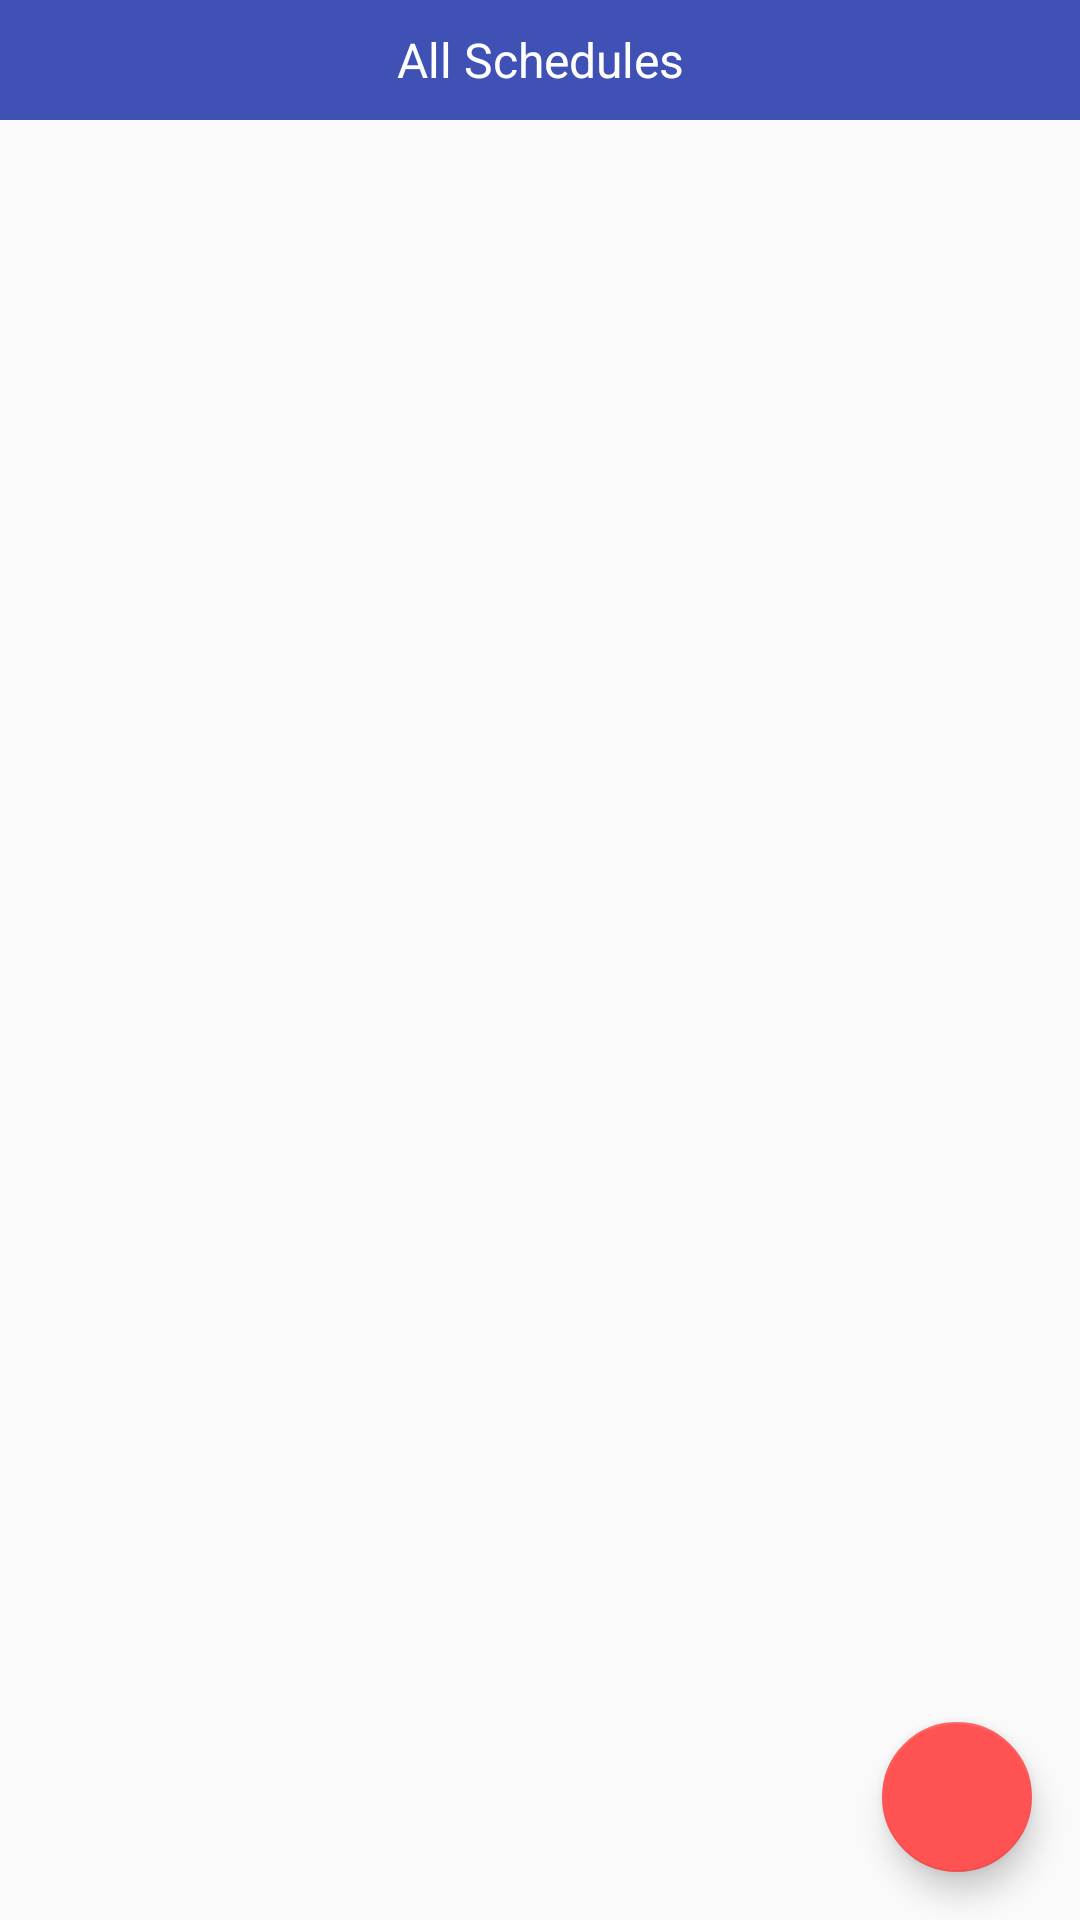

This screen was rendered from an Android layout file. Write that file and the resources it references.
<!-- AndroidManifest.xml: application theme AppTheme -->
<!-- res/layout/fragment_home_admin.xml -->
<FrameLayout xmlns:android="http://schemas.android.com/apk/res/android"
             xmlns:tools="http://schemas.android.com/tools"
             android:layout_width="match_parent"
             android:layout_height="match_parent"
             android:gravity="center_horizontal"
             tools:context="com.teamtrack.fragments.LoginFragment">

    <LinearLayout
        android:layout_width="match_parent"
        android:layout_height="match_parent"
        android:orientation="vertical">

        <TextView
            android:layout_width="match_parent"
            android:layout_height="40dp"
            android:background="@color/colorPrimary"
            android:gravity="center"
            android:text="All Schedules"
            android:textColor="#FFFFFF"
            android:textSize="16sp"/>

        <android.support.v7.widget.RecyclerView
            android:id="@+id/rv_schedules_admin"
            android:layout_width="match_parent"
            android:layout_height="wrap_content"/>


    </LinearLayout>

    <android.support.design.widget.FloatingActionButton
        android:id="@+id/float_btn_add_schedule"
        android:layout_width="50dp"
        android:layout_height="50dp"
        android:layout_gravity="bottom|end"
        android:layout_margin="16dp"
        android:clickable="true"
        android:focusable="true"
        android:src="@drawable/ic_add"/>
</FrameLayout>
<!-- resources referenced by this layout -->
<resources>
  <color name="colorPrimary">#3F51B5</color>
  <style name="AppTheme" parent="Theme.AppCompat.Light.NoActionBar">
          
          <item name="colorPrimary">@color/colorPrimary</item>
          <item name="colorPrimaryDark">@color/colorPrimaryDark</item>
          <item name="colorAccent">@color/colorAccent</item>
      </style>
  <color name="colorPrimaryDark">#303F9F</color>
  <color name="colorAccent">#FF5252</color>
</resources>
